Run: headless pygame with SDL's dummy video driver; simulated clock (each Clock.tick advances the game by its frame time, no real sleeping); random seed 0; keys injected as events and as key.get_pressed() state; no mouse input.
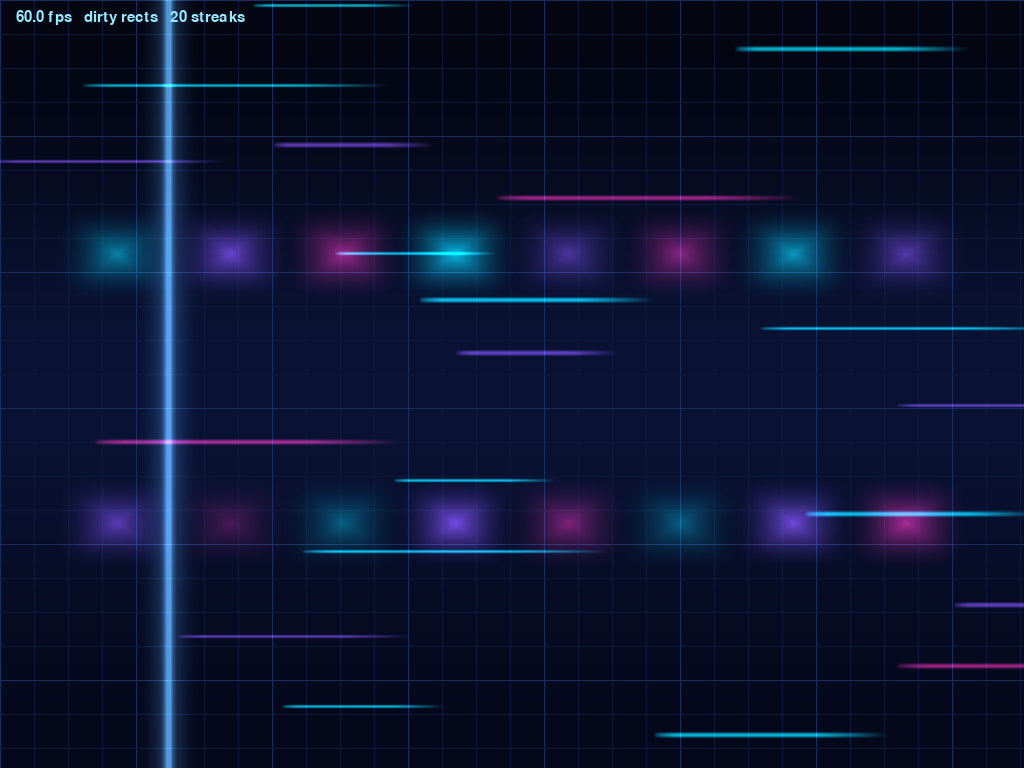
Frame 1 of 4 · flips 1–60 · no input
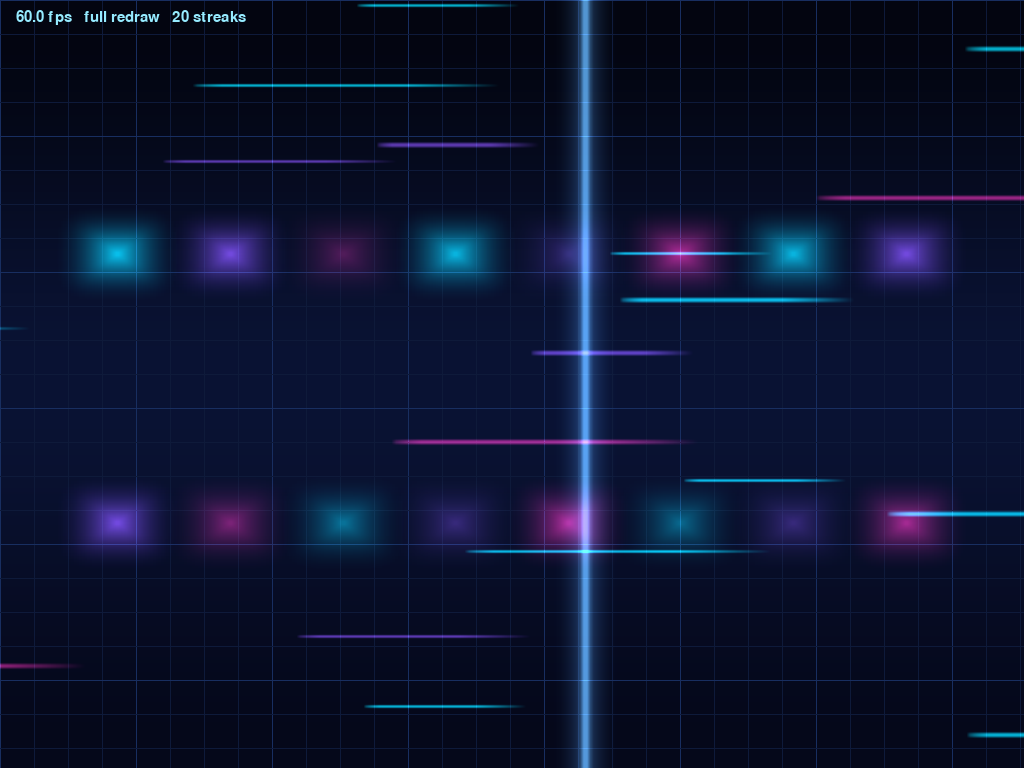
Frame 2 of 4 · flips 61–180 · tapped SPACE, RETURN · held RIGHT (→), D
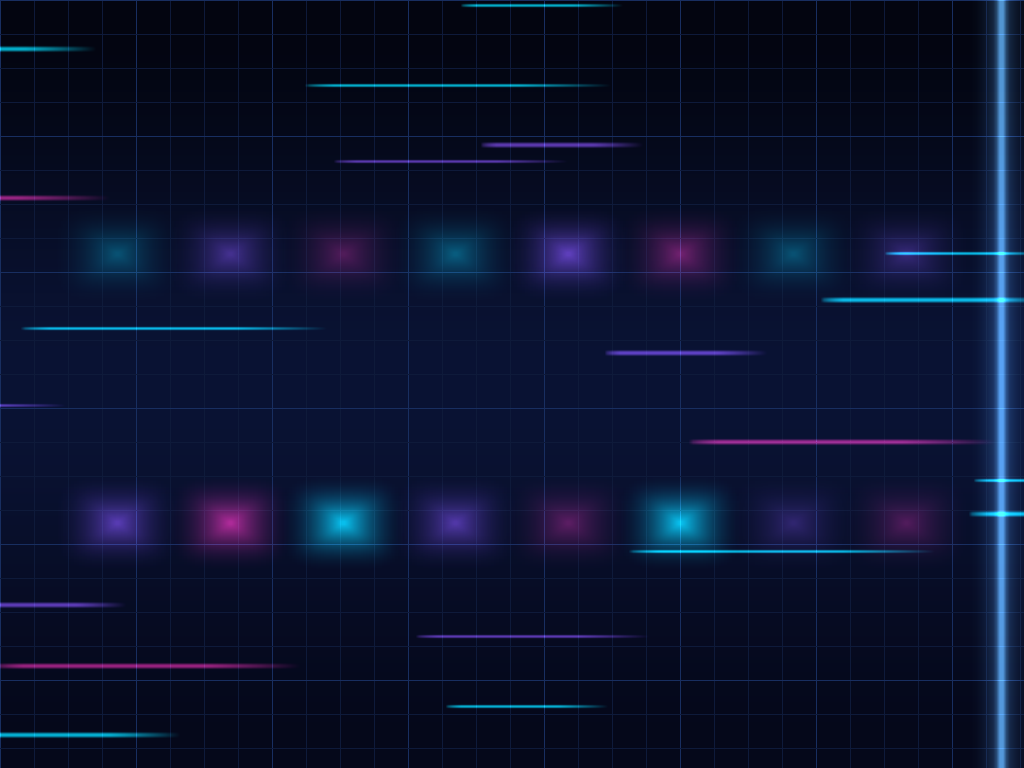
Frame 3 of 4 · flips 181–300 · held DOWN (↓), S
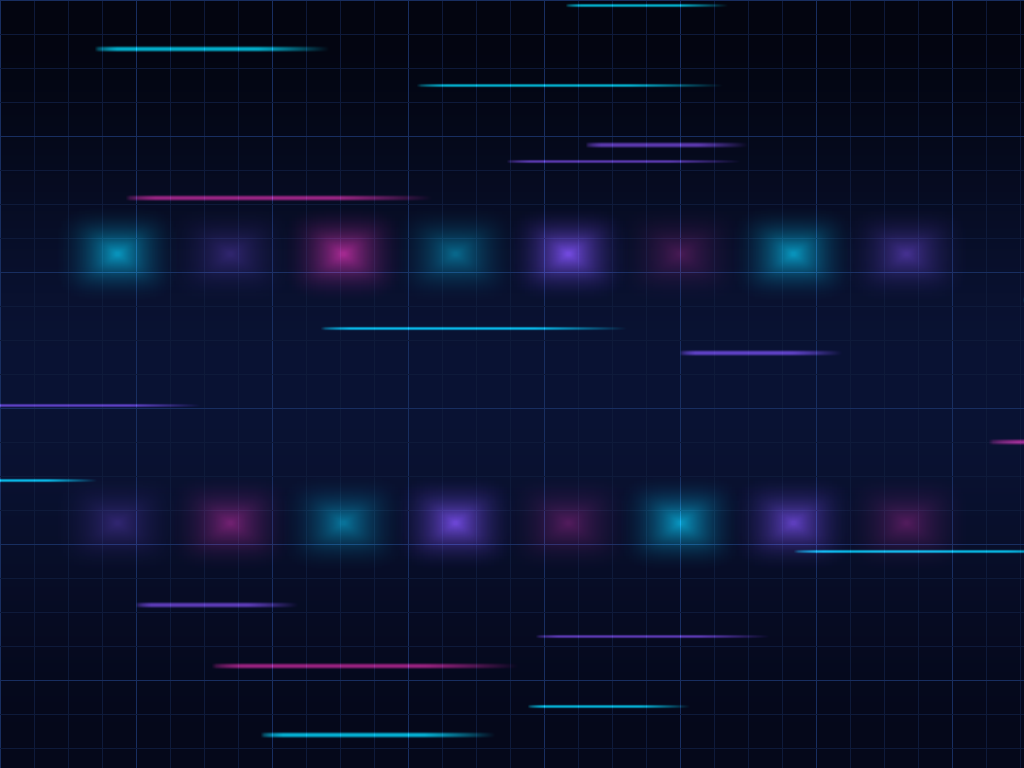
Frame 4 of 4 · flips 301–420 · held LEFT (←), A, UP (↑), W

The pygame program that drew these frames:

#!/usr/bin/env python3
"""Big Brother 28 "Time Trip" memory wall background, for a Raspberry Pi.

Self contained: no images, no fonts, no numpy.  Everything on screen is drawn
with pygame primitives at startup and then moved around.

The whole design follows one rule: a Pi 3 can copy memory quickly and can do
arithmetic slowly, so nothing is *computed* per frame that can be *copied*
instead.  Concretely:

1.  The gradient, the grid and every glowing sprite are built once, during
    startup, and never touched again.  A frame is blits.
2.  The glows are plain 24 bit surfaces added onto the scene with
    BLEND_RGB_ADD.  Additive is the cheapest blend SDL has (nothing to read
    back per pixel) and it is also what light physically does, so black areas
    of a sprite contribute exactly nothing and cost nothing.
3.  Only the parts of the screen that actually changed are redrawn and handed
    to `display.update()`.  The wall is mostly still, so this is the single
    biggest win: measure it yourself with the D key.
4.  Positions are integers in 1/256ths of a pixel, advanced by the integer
    millisecond delta the clock already gives us.  No floats in the frame loop.
5.  Pulses come from a 1024 entry sine table indexed with a masked integer, and
    each panel's brightness is quantised to one of 16 pre rendered levels, so a
    pulsing glow is a lookup and a blit rather than a recolour.

This is the standalone preview and benchmark.  The version the prize wall
actually runs is `TimeTripField` in visuals.py, which is the same design with
the alcoves placed from the wall's own layout and the dirty rectangle path
removed, because the wall composites tiles over the background every frame.
The two are deliberately separate so this one stays a single file with no
project imports: change the look here and you must change it there too.

Controls:  ESC or Q quit.  F toggles fullscreen.  D toggles dirty rectangles
(so you can see what they are worth).  S toggles the on screen stats.

    python3 timetrip_wall.py
    python3 timetrip_wall.py --size 1920x1080
    python3 timetrip_wall.py --windowed --bench 600
"""

import argparse
import math
import random
import sys
import time

import pygame

# --------------------------------------------------------------------- palette

SPACE_TOP = (3, 5, 16)          # obsidian, top of the frame
SPACE_MID = (10, 19, 52)        # space navy through the middle
SPACE_BOT = (5, 8, 26)          # falls away again at the floor

CYAN = (0, 232, 255)
MAGENTA = (255, 44, 168)
PURPLE = (150, 84, 255)

GRID_MINOR = (14, 26, 58)
GRID_MAJOR = (24, 46, 96)

# Streaks pick from these.  Cyan dominates, magenta and purple accent.
STREAK_COLOURS = (CYAN, CYAN, CYAN, PURPLE, PURPLE, MAGENTA)

# ------------------------------------------------------------------ fixed point

#: Sub-pixel bits.  Positions are stored as `pixels << SUB`, so a streak can
#: move at a fractional pixel rate without a single float in the frame loop.
SUB = 8

#: One full turn of the sine table.  A power of two so the index can be masked
#: with `& SIN_MASK` instead of a modulo, which on a Pi 3 is a real saving when
#: it happens for every panel every frame.
SIN_BITS = 10
SIN_SIZE = 1 << SIN_BITS
SIN_MASK = SIN_SIZE - 1

#: sin() scaled to 0..255 and stored as ints.  Building this costs a thousand
#: sin() calls once; reading it costs an array index.
SIN_TABLE = [int(127.5 + 127.4 * math.sin(i * math.tau / SIN_SIZE))
             for i in range(SIN_SIZE)]

#: Extra fractional bits on a panel's position in the sine table.  Whole steps
#: per millisecond is far too coarse: the slowest possible pulse would still be
#: a full cycle per second, which reads as a flicker rather than as ambience.
#: With 8 bits of fraction the same integer arithmetic gives cycles measured in
#: seconds, and slow pulses are also what makes the dirty rectangle path pay,
#: because a panel is only repainted when its quantised level actually moves.
PHASE_FRAC = 8

#: How many brightness steps each panel glow is pre rendered at.  A pulsing
#: glow is then "pick sprite N" rather than "rebuild a gradient", and 16 steps
#: is far finer than the eye can follow at these intensities.
GLOW_LEVELS = 16

#: The dimmest step a panel is allowed to fall to.  The panels are the lit
#: alcoves the frames sit in, so they breathe rather than blink: the pulse
#: modulates the top two thirds of the range and never puts one out.
GLOW_FLOOR = 5

#: Pixels of overdraw tolerated when combining two dirty rectangles.  Roughly
#: the cost of one small sprite: below this, one blit beats two.
MERGE_SLACK = 3000


# ------------------------------------------------------------- sprite building

def _smooth(tiny, size):
    """Scale a small hand-plotted template up to its final size.

    This is the trick that lets the whole file avoid numpy and avoid per pixel
    Python loops at full resolution.  A soft round glow is plotted into, say,
    a 32x32 surface (1024 set_at calls, a few milliseconds once) and then
    smoothscale does the interpolation in C.  The result is a smooth gradient
    that would have cost two million Python iterations to plot directly.
    """
    return pygame.transform.smoothscale(tiny, (max(1, int(size[0])),
                                               max(1, int(size[1]))))


def build_background(size):
    """The static plate: gradient, vignette and the digital grid.

    Drawn once and thereafter used two ways, both of them pure memory copies:
    as the opening blit of a full frame, and as the "erase" source when a dirty
    rectangle needs the scene underneath a sprite put back.

    `.convert()` at the end matters more than it looks.  It stores the surface
    in the display's own pixel format, so every later blit is a straight copy
    instead of a per pixel format translation.  On a Pi that is the difference
    between a background blit costing a fraction of a millisecond and costing
    several.
    """
    width, height = size
    surf = pygame.Surface(size)

    # Vertical gradient, one filled row at a time.  `fill` on a 1px tall rect
    # is a C memset, so a thousand of them at startup is nothing, and it avoids
    # any per pixel work.
    for y in range(height):
        t = y / max(1, height - 1)
        if t < 0.5:                      # top colour into the mid colour
            k = t * 2.0
            a, b = SPACE_TOP, SPACE_MID
        else:                            # mid colour back down to the floor
            k = (t - 0.5) * 2.0
            a, b = SPACE_MID, SPACE_BOT
        k = k * k * (3.0 - 2.0 * k)      # smoothstep, so the stops do not band
        surf.fill((int(a[0] + (b[0] - a[0]) * k),
                   int(a[1] + (b[1] - a[1]) * k),
                   int(a[2] + (b[2] - a[2]) * k)),
                  (0, y, width, 1))

    # The digital grid.  Cell size is derived from the height so it looks the
    # same on a 720p panel and a 1080p TV.
    cell = max(16, height // 22)
    for x in range(0, width + cell, cell):
        major = (x // cell) % 4 == 0
        pygame.draw.line(surf, GRID_MAJOR if major else GRID_MINOR,
                         (x, 0), (x, height))
    for y in range(0, height + cell, cell):
        major = (y // cell) % 4 == 0
        pygame.draw.line(surf, GRID_MAJOR if major else GRID_MINOR,
                         (0, y), (width, y))

    # Vignette, so the middle of the wall reads as the lit area.  Plotted at
    # 24x14 and scaled up, which is both smooth and instant.
    tiny = pygame.Surface((24, 14), pygame.SRCALPHA)
    tiny.fill((0, 0, 0, 190))
    pygame.draw.ellipse(tiny, (0, 0, 0, 0), pygame.Rect(-7, -5, 38, 24))
    surf.blit(_smooth(tiny, size), (0, 0))

    return surf.convert()


def build_streak_sprite(length, thickness, colour, peak):
    """One neon streak: a bright core that fades out along its own length.

    Returned as a 24 bit surface with no alpha channel, because it is drawn
    with BLEND_RGB_ADD.  Additive blending needs no destination read and no
    alpha lane, so it is the cheapest per pixel operation available, and the
    black margins of the sprite add zero and are effectively free.
    """
    # Plot the falloff small.  The core is a horizontal bar with a soft edge
    # above and below it; along x the head is bright and the tail fades.
    tw, th = 64, 16
    tiny = pygame.Surface((tw, th))
    mid = (th - 1) / 2.0
    for ty in range(th):
        # Across the streak: a narrow bright core, falling off to nothing.
        dy = abs(ty - mid) / mid
        across = max(0.0, 1.0 - dy * dy)
        across *= across
        for tx in range(tw):
            # Along the streak: bright head, long tail, both ends soft, so the
            # sprite can be blitted anywhere without a visible cut.
            u = tx / (tw - 1)
            along = (u ** 0.55) * (1.0 - u) * 4.0
            v = across * min(1.0, along)
            tiny.set_at((tx, ty), (int(colour[0] * peak * v / 255),
                                   int(colour[1] * peak * v / 255),
                                   int(colour[2] * peak * v / 255)))
    return _smooth(tiny, (length, thickness)).convert()


def build_glow_levels(size, colour, peak):
    """A soft rounded panel glow, pre rendered at GLOW_LEVELS brightnesses.

    Pulsing a glow by rebuilding it, or by recolouring it, would be per pixel
    work every frame.  Pre rendering a ladder of brightnesses turns the pulse
    into an integer index and a blit.  Sixteen surfaces of a panel sized area
    is a trivial amount of memory and it never grows.
    """
    tw, th = 48, 34
    tiny = pygame.Surface((tw, th))
    cx, cy = (tw - 1) / 2.0, (th - 1) / 2.0
    for ty in range(th):
        for tx in range(tw):
            # A squircle rather than a circle: raising the distance terms to
            # the fourth power squares off the middle and leaves the corners
            # rounded, so this reads as a lit panel behind a frame instead of
            # a ball of light.
            dx = abs(tx - cx) / cx
            dy = abs(ty - cy) / cy
            d = (dx ** 4 + dy ** 4) ** 0.25
            v = max(0.0, 1.0 - d * 0.94)
            v *= v
            tiny.set_at((tx, ty), (int(colour[0] * v * peak / 255),
                                   int(colour[1] * v * peak / 255),
                                   int(colour[2] * v * peak / 255)))
    full = _smooth(tiny, size)

    levels = []
    for i in range(GLOW_LEVELS):
        k = (i + 1) / GLOW_LEVELS
        step = full.copy()
        # One multiply per level, at build time, never in the frame loop.
        step.fill((int(255 * k), int(255 * k), int(255 * k)),
                  special_flags=pygame.BLEND_RGB_MULT)
        levels.append(step.convert())
    return levels


def build_seam_sprite(width, height):
    """The warp seam: a bright vertical rip that sweeps across the wall."""
    tiny = pygame.Surface((24, 4))
    for tx in range(24):
        u = tx / 23.0
        v = max(0.0, 1.0 - abs(u - 0.5) * 2.0) ** 2.4
        # A hot thin core with a wide, much dimmer halo, so it reads as light
        # tearing through rather than as a bar drawn on top.
        core = max(0.0, 1.0 - abs(u - 0.5) * 9.0) ** 2
        c = (int(PURPLE[0] * v * 0.22 + 255 * core * 0.30),
             int(CYAN[1] * v * 0.26 + 255 * core * 0.55),
             int(CYAN[2] * v * 0.34 + 255 * core * 0.70))
        pygame.draw.line(tiny, c, (tx, 0), (tx, 3))
    return _smooth(tiny, (width, height)).convert()


# ------------------------------------------------------------------- the scene

class Streak:
    """One flowing light, in fixed point.

    `x` and `vx` are in 1/256ths of a pixel.  `vx` is per millisecond, and the
    clock hands us whole milliseconds, so advancing a streak is one integer
    multiply and one integer add.  There is no float arithmetic in the frame
    loop at all.
    """

    __slots__ = ("x", "y", "vx", "sprite", "rect", "prev")

    def __init__(self, x, y, vx, sprite):
        self.x = x
        self.y = y
        self.vx = vx
        self.sprite = sprite
        self.rect = sprite.get_rect(topleft=(x >> SUB, y))
        self.prev = self.rect.copy()

    def advance(self, dt_ms, wrap_at, respawn_at):
        self.prev = self.rect
        self.x += self.vx * dt_ms
        if (self.x >> SUB) > wrap_at:
            self.x = respawn_at
        self.rect = self.sprite.get_rect(topleft=(self.x >> SUB, self.y))


class TimeTripWall:
    """The animated background.

    `update(dt_ms)` moves things, `draw(screen)` paints and returns the list of
    rectangles that changed.  Nothing else allocates.
    """

    #: Panels behind where the houseguest frames sit.
    PANEL_COLS = 8
    PANEL_ROWS = 2

    def __init__(self, size, seed=28):
        self.size = size
        self.width, self.height = size
        self.rng = random.Random(seed)

        self.background = build_background(size)

        # -- streaks ---------------------------------------------------------
        # A small pool of shared sprites.  Twenty streaks drawn from six
        # sprites means six surfaces in memory, not twenty, and every one of
        # them is already in the display's pixel format.
        self.streak_sprites = []
        for i in range(6):
            length = int(self.width * (0.16 + 0.07 * (i % 3)))
            thickness = max(3, int(self.height * (0.007 + 0.004 * (i % 2))))
            colour = STREAK_COLOURS[i % len(STREAK_COLOURS)]
            self.streak_sprites.append(
                build_streak_sprite(length, thickness, colour,
                                    peak=190 if colour is CYAN else 150))

        # One streak per horizontal band with a little jitter, rather than
        # twenty uniform random numbers.  Uniform random reliably leaves bald
        # patches and clumps; stratifying keeps the flow even without anything
        # having to check where the others are.
        self.streaks = []
        count = 20
        band = self.height / count
        for i in range(count):
            sprite = self.streak_sprites[i % len(self.streak_sprites)]
            y = int(band * i + self.rng.uniform(0, band * 0.8))
            y = min(y, self.height - sprite.get_height())
            # Pixels per second, converted once into fixed point per ms.
            pps = self.rng.uniform(40.0, 170.0)
            vx = max(1, int(pps * (1 << SUB) / 1000.0))
            x = self.rng.randrange(-sprite.get_width(), self.width) << SUB
            self.streaks.append(Streak(x, y, vx, sprite))

        self.longest = max(s.get_width() for s in self.streak_sprites)

        # -- panels ----------------------------------------------------------
        # A cell per houseguest, with the glow a little larger than the frame
        # it sits behind so it reads as light spilling around the edge.  The
        # gaps matter: overlapping glows merge into one wash and, less
        # obviously, they merge into one enormous dirty rectangle too.
        cell_w = self.width * 0.88 / self.PANEL_COLS
        panel_w = int(cell_w * 0.86)
        panel_h = int(panel_w * 0.74)
        glow_w, glow_h = int(panel_w * 1.30), int(panel_h * 1.34)

        self.panel_glows = [
            build_glow_levels((glow_w, glow_h), CYAN, 205),
            build_glow_levels((glow_w, glow_h), PURPLE, 190),
            build_glow_levels((glow_w, glow_h), MAGENTA, 175),
        ]

        self.panels = []
        left = (self.width - cell_w * self.PANEL_COLS) / 2.0
        row_y = (int(self.height * 0.33), int(self.height * 0.68))
        for row in range(self.PANEL_ROWS):
            for col in range(self.PANEL_COLS):
                cx = int(left + cell_w * (col + 0.5))
                cy = row_y[row % len(row_y)]
                glows = self.panel_glows[(col + row) % len(self.panel_glows)]
                rect = glows[0].get_rect(center=(cx, cy))
                # phase: where this panel sits in the sine table.
                # rate: table steps per millisecond, kept integer.
                phase = self.rng.randrange(SIN_SIZE << PHASE_FRAC)
                # One cycle every 5 to 9 seconds.
                period_ms = self.rng.randrange(5000, 9000)
                rate = max(1, (SIN_SIZE << PHASE_FRAC) // period_ms)
                self.panels.append([rect, glows, phase, rate, -1])

        # -- warp seam -------------------------------------------------------
        seam_w = max(10, int(self.width * 0.075))
        self.seam = build_seam_sprite(seam_w, self.height)
        self.seam_x = -seam_w << SUB
        self.seam_vx = max(1, int(220.0 * (1 << SUB) / 1000.0))
        self.seam_rect = self.seam.get_rect(topleft=(self.seam_x >> SUB, 0))
        self.seam_prev = self.seam_rect.copy()

        self.dirty_mode = True
        self.last_area = 0
        self.last_rects = 0

    # -- motion --------------------------------------------------------------

    def update(self, dt_ms):
        """Advance everything by an integer number of milliseconds."""
        if dt_ms <= 0:
            return
        respawn = -self.longest << SUB
        for streak in self.streaks:
            streak.advance(dt_ms, self.width, respawn)

        for panel in self.panels:
            panel[2] = (panel[2] + panel[3] * dt_ms) & ((SIN_SIZE << PHASE_FRAC) - 1)

        self.seam_prev = self.seam_rect
        self.seam_x += self.seam_vx * dt_ms
        if (self.seam_x >> SUB) > self.width:
            # Long pause between sweeps, so it reads as an event rather than a
            # metronome.
            self.seam_x = -(self.width * 3) << SUB
        self.seam_rect = self.seam.get_rect(topleft=(self.seam_x >> SUB, 0))

    # -- painting ------------------------------------------------------------

    def paint(self, screen, area):
        """Repaint one rectangle of the scene, in back to front order.

        `set_clip` hands the clipping to SDL, so each sprite can be blitted
        whole and the driver writes only the pixels inside `area`.  That is
        much cheaper than working out sub rectangles in Python, and it is what
        makes the dirty rectangle path worth having.
        """
        screen.set_clip(area)
        screen.blit(self.background, (0, 0))

        for rect, glows, phase, _rate, level in self.panels:
            if rect.colliderect(area):
                screen.blit(glows[level], rect, special_flags=pygame.BLEND_RGB_ADD)

        if self.seam_rect.colliderect(area):
            screen.blit(self.seam, self.seam_rect,
                        special_flags=pygame.BLEND_RGB_ADD)

        for streak in self.streaks:
            if streak.rect.colliderect(area):
                screen.blit(streak.sprite, streak.rect,
                            special_flags=pygame.BLEND_RGB_ADD)

        screen.set_clip(None)

    def draw(self, screen):
        """Paint the frame.  Returns the rectangles that need presenting."""
        # Brightness first: a panel is only dirty if its quantised level moved,
        # which for a slow pulse is a small fraction of frames.
        changed_panels = []
        for panel in self.panels:
            level = GLOW_FLOOR + (
                (SIN_TABLE[panel[2] >> PHASE_FRAC] * (GLOW_LEVELS - GLOW_FLOOR))
                >> 8)
            if level != panel[4]:
                panel[4] = level
                changed_panels.append(panel[0])

        if not self.dirty_mode:
            self.paint(screen, screen.get_rect())
            return None                              # caller flips everything

        dirty = []
        for streak in self.streaks:
            dirty.append(streak.rect.union(streak.prev))
        dirty.append(self.seam_rect.union(self.seam_prev))
        dirty.extend(changed_panels)

        # Coalesce, but only where merging is actually cheaper.  Two rectangles
        # that merely touch at a corner have a union many times their combined
        # area, and merging those is how a handful of small sprites turns into
        # most of the screen: measured at 18 rectangles covering 86% of a 720p
        # display, which made the dirty path slower than a full redraw.  So a
        # merge only happens when the union wastes little, and otherwise the
        # rectangles stay separate.
        bounds = screen.get_rect()
        merged = []
        for rect in dirty:
            rect = rect.clip(bounds)
            if not rect.width or not rect.height:
                continue
            area = rect.width * rect.height
            for i, other in enumerate(merged):
                union = other.union(rect)
                waste = (union.width * union.height
                         - other.width * other.height - area)
                if waste <= MERGE_SLACK:
                    merged[i] = union
                    break
            else:
                merged.append(rect)

        self.last_area = sum(r.width * r.height for r in merged)
        self.last_rects = len(merged)
        for rect in merged:
            self.paint(screen, rect)
        return merged


# ------------------------------------------------------------------- the shell

def parse_size(text):
    w, _, h = text.lower().partition("x")
    return int(w), int(h)


def main(argv=None):
    ap = argparse.ArgumentParser(description=__doc__.splitlines()[0])
    ap.add_argument("--size", default="1280x720", type=parse_size,
                    help="window size, e.g. 1920x1080")
    ap.add_argument("--windowed", action="store_true",
                    help="force a window rather than fullscreen")
    ap.add_argument("--bench", type=int, metavar="FRAMES",
                    help="render N frames, print timings, exit")
    ap.add_argument("--no-dirty", action="store_true",
                    help="start with full screen redraws, for comparison")
    args = ap.parse_args(argv)

    pygame.init()
    pygame.display.set_caption("Time Trip memory wall")

    flags = 0 if args.windowed or args.bench else pygame.FULLSCREEN
    screen = pygame.display.set_mode(args.size, flags)
    if flags & pygame.FULLSCREEN:
        pygame.mouse.set_visible(False)
    size = screen.get_size()

    wall = TimeTripWall(size)
    wall.dirty_mode = not args.no_dirty

    clock = pygame.time.Clock()
    font = pygame.font.Font(None, max(16, size[1] // 34))
    show_stats = True

    # First frame is always a full one: nothing on screen yet to be dirty
    # against.
    wall.paint(screen, screen.get_rect())
    pygame.display.flip()

    frames = 0
    worst = 0.0
    total = 0.0
    running = True
    while running:
        # tick() both caps the rate and hands back the elapsed milliseconds as
        # an integer, which is exactly the unit the fixed point motion wants.
        dt_ms = clock.tick(60)
        if dt_ms > 100:                 # a stall: do not teleport everything
            dt_ms = 100

        for event in pygame.event.get():
            if event.type == pygame.QUIT:
                running = False
            elif event.type == pygame.KEYDOWN:
                if event.key in (pygame.K_ESCAPE, pygame.K_q):
                    running = False
                elif event.key == pygame.K_d:
                    wall.dirty_mode = not wall.dirty_mode
                    wall.paint(screen, screen.get_rect())
                    pygame.display.flip()
                elif event.key == pygame.K_s:
                    show_stats = not show_stats
                    wall.paint(screen, screen.get_rect())
                    pygame.display.flip()
                elif event.key == pygame.K_f:
                    pygame.display.toggle_fullscreen()

        # perf_counter, not get_ticks: a frame here costs about a
        # millisecond, and get_ticks only resolves to whole milliseconds.
        start = time.perf_counter()
        wall.update(dt_ms)
        dirty = wall.draw(screen)

        if show_stats:
            label = font.render(
                "%5.1f fps   %s   %d streaks" % (
                    clock.get_fps(),
                    "dirty rects" if wall.dirty_mode else "full redraw",
                    len(wall.streaks)),
                True, (150, 235, 255))
            box = label.get_rect(topleft=(12, 10))
            # Repaint the scene under the box rather than just the background,
            # or a streak passing behind the text leaves a hole in itself.
            wall.paint(screen, box)
            screen.blit(label, box)
            if dirty is not None:
                dirty.append(box)

        if dirty is None:
            pygame.display.flip()
        else:
            pygame.display.update(dirty)

        spent = (time.perf_counter() - start) * 1000.0
        total += spent
        worst = max(worst, spent)
        frames += 1

        if args.bench and frames >= args.bench:
            running = False

    if args.bench:
        print("%d frames at %dx%d, %s" % (
            frames, size[0], size[1],
            "dirty rects" if wall.dirty_mode else "full redraw"))
        print("  mean %.2f ms/frame   worst %.2f ms" % (total / frames, worst))
        if wall.dirty_mode:
            print("  last frame: %d rect(s) covering %.0f%% of the screen"
                  % (wall.last_rects,
                     100.0 * wall.last_area / (size[0] * size[1])))

    pygame.quit()
    return 0


if __name__ == "__main__":
    sys.exit(main())
